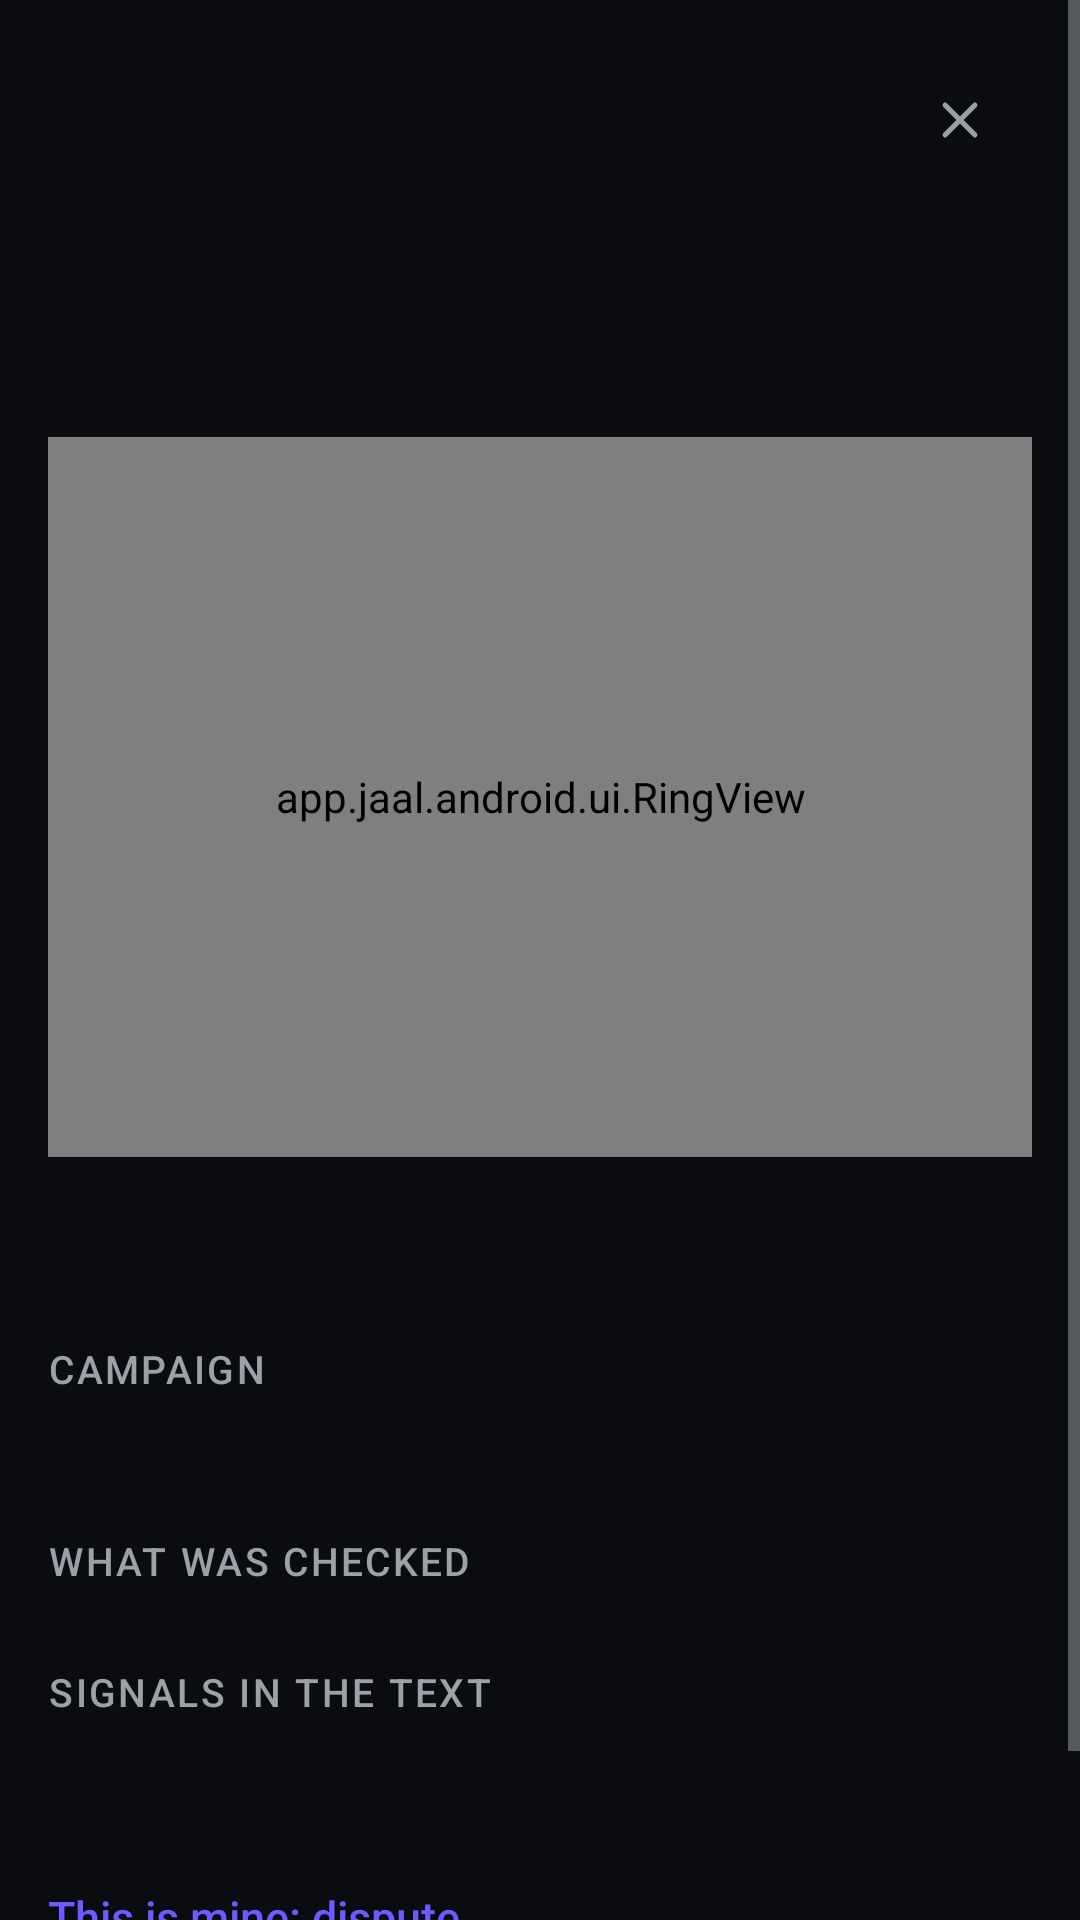

This screen was rendered from an Android layout file. Write that file and the resources it references.
<!-- AndroidManifest.xml: application theme Theme.Jaal -->
<!-- res/layout/activity_verdict.xml -->
<?xml version="1.0" encoding="utf-8"?>
<ScrollView xmlns:android="http://schemas.android.com/apk/res/android"
    android:layout_width="match_parent"
    android:layout_height="match_parent"
    android:background="@color/ink_900"
    android:fillViewport="true"
    android:fitsSystemWindows="true">

    <LinearLayout
        android:id="@+id/container"
        android:layout_width="match_parent"
        android:layout_height="wrap_content"
        android:orientation="vertical"
        android:padding="16dp">

        <LinearLayout
            android:layout_width="match_parent"
            android:layout_height="wrap_content"
            android:gravity="center_vertical"
            android:orientation="horizontal">

            <TextView
                android:id="@+id/chip"
                style="@style/T.Caption"
                android:layout_width="wrap_content"
                android:layout_height="wrap_content"
                android:drawablePadding="6dp"
                android:gravity="center_vertical"
                android:minHeight="@dimen/chip_height"
                android:paddingStart="8dp"
                android:paddingEnd="10dp" />

            <TextView
                android:id="@+id/source"
                style="@style/T.Caption"
                android:layout_width="0dp"
                android:layout_height="wrap_content"
                android:layout_marginStart="8dp"
                android:layout_weight="1"
                android:ellipsize="end"
                android:maxLines="1" />

            <ImageButton
                android:id="@+id/close"
                android:layout_width="@dimen/tap"
                android:layout_height="@dimen/tap"
                android:background="?android:attr/selectableItemBackgroundBorderless"
                android:contentDescription="@string/close"
                android:src="@drawable/ic_close" />
        </LinearLayout>

        <TextView
            android:id="@+id/headline"
            style="@style/T.Verdict"
            android:layout_width="match_parent"
            android:layout_height="wrap_content"
            android:layout_marginTop="8dp" />

        <TextView
            android:id="@+id/reason"
            style="@style/T.Body.Lo"
            android:layout_width="match_parent"
            android:layout_height="wrap_content"
            android:layout_marginTop="8dp" />

        <TextView
            android:id="@+id/personal"
            style="@style/T.Caption"
            android:layout_width="match_parent"
            android:layout_height="wrap_content"
            android:layout_marginTop="8dp"
            android:visibility="gone" />

        <app.jaal.android.ui.RingView
            android:id="@+id/ring"
            android:layout_width="match_parent"
            android:layout_height="@dimen/ring_detail"
            android:layout_marginTop="16dp" />

        <TextView
            android:id="@+id/stats"
            style="@style/T.Caption"
            android:layout_width="match_parent"
            android:layout_height="wrap_content"
            android:layout_marginTop="8dp" />

        <LinearLayout
            android:id="@+id/actions"
            android:layout_width="match_parent"
            android:layout_height="wrap_content"
            android:layout_marginTop="16dp"
            android:orientation="vertical" />

        <TextView
            android:id="@+id/campaign_title"
            style="@style/T.Section"
            android:layout_width="wrap_content"
            android:layout_height="wrap_content"
            android:layout_marginTop="20dp"
            android:text="@string/detail_campaign" />

        <TextView
            android:id="@+id/campaign"
            style="@style/T.Body"
            android:layout_width="match_parent"
            android:layout_height="wrap_content"
            android:layout_marginTop="6dp" />

        <TextView
            style="@style/T.Section"
            android:layout_width="wrap_content"
            android:layout_height="wrap_content"
            android:layout_marginTop="20dp"
            android:text="@string/detail_identifiers" />

        <LinearLayout
            android:id="@+id/ids"
            android:layout_width="match_parent"
            android:layout_height="wrap_content"
            android:layout_marginTop="6dp"
            android:orientation="vertical" />

        <TextView
            android:id="@+id/signals_title"
            style="@style/T.Section"
            android:layout_width="wrap_content"
            android:layout_height="wrap_content"
            android:layout_marginTop="20dp"
            android:text="@string/detail_signals" />

        <TextView
            android:id="@+id/signals"
            style="@style/T.Body.Lo"
            android:layout_width="match_parent"
            android:layout_height="wrap_content"
            android:layout_marginTop="6dp" />

        <Button
            android:id="@+id/dispute"
            style="@style/Btn"
            android:layout_width="wrap_content"
            android:layout_height="wrap_content"
            android:layout_marginTop="16dp"
            android:paddingStart="0dp"
            android:text="@string/action_dispute"
            android:textColor="@color/brand" />

        <TextView
            android:id="@+id/engine"
            style="@style/T.Micro"
            android:layout_width="match_parent"
            android:layout_height="wrap_content"
            android:layout_marginTop="8dp" />
    </LinearLayout>
</ScrollView>
<!-- resources referenced by this layout -->
<resources>
  <color name="brand">#6E5BFF</color>
  <color name="ink_900">#0A0C0F</color>
  <dimen name="chip_height">24dp</dimen>
  <dimen name="ring_detail">240dp</dimen>
  <dimen name="tap">48dp</dimen>
  <!-- drawable ic_close (drawable) -->
  <?xml version="1.0" encoding="utf-8"?>
  <vector xmlns:android="http://schemas.android.com/apk/res/android" android:width="20dp" android:height="20dp" android:viewportWidth="24" android:viewportHeight="24">
      <path android:strokeColor="@color/text_lo" android:strokeWidth="2" android:strokeLineCap="round" android:pathData="M6,6 L18,18 M18,6 L6,18" />
  </vector>
  <string name="action_dispute">This is mine: dispute</string>
  <string name="close">Close</string>
  <string name="detail_campaign">Campaign</string>
  <string name="detail_identifiers">What was checked</string>
  <string name="detail_signals">Signals in the text</string>
  <style name="Btn" parent="android:Widget.Material.Button.Borderless">
          <item name="android:minHeight">@dimen/tap</item>
          <item name="android:minWidth">@dimen/tap</item>
          <item name="android:textSize">@dimen/t_body</item>
          <item name="android:fontFamily">sans-serif-medium</item>
          <item name="android:textAllCaps">false</item>
          <item name="android:paddingStart">16dp</item>
          <item name="android:paddingEnd">16dp</item>
          <item name="android:paddingTop">10dp</item>
          <item name="android:paddingBottom">10dp</item>
          <item name="android:gravity">center</item>
          <item name="android:stateListAnimator">@null</item>
      </style>
  <style name="T.Body">
          <item name="android:textSize">@dimen/t_body</item>
          <item name="android:lineHeight">@dimen/lh_body</item>
          <item name="android:fontFamily">sans-serif</item>
          <item name="android:textColor">@color/text_hi</item>
      </style>
  <style name="T.Body.Lo">
          <item name="android:textColor">@color/text_lo</item>
      </style>
  <style name="T.Caption">
          <item name="android:textSize">@dimen/t_caption</item>
          <item name="android:lineHeight">@dimen/lh_caption</item>
          <item name="android:fontFamily">sans-serif</item>
          <item name="android:textColor">@color/text_lo</item>
      </style>
  <style name="T.Micro">
          <item name="android:textSize">@dimen/t_micro</item>
          <item name="android:lineHeight">@dimen/lh_micro</item>
          <item name="android:fontFamily">sans-serif</item>
          <item name="android:textColor">@color/text_lo</item>
      </style>
  <style name="T.Section">
          <item name="android:textSize">@dimen/t_caption</item>
          <item name="android:lineHeight">@dimen/lh_caption</item>
          <item name="android:fontFamily">sans-serif-medium</item>
          <item name="android:textColor">@color/text_lo</item>
          <item name="android:textAllCaps">true</item>
          <item name="android:letterSpacing">0.06</item>
      </style>
  <style name="T.Verdict">
          <item name="android:textSize">@dimen/t_verdict</item>
          <item name="android:lineHeight">@dimen/lh_verdict</item>
          <item name="android:fontFamily">sans-serif-medium</item>
          <item name="android:textFontWeight">600</item>
          <item name="android:textColor">@color/text_hi</item>
      </style>
  <style name="Theme.Jaal" parent="Base.Theme.Jaal" />
  <color name="text_lo">#9BA1A8</color>
  <dimen name="t_body">15sp</dimen>
  <dimen name="lh_body">22sp</dimen>
  <color name="text_hi">#F4F3F0</color>
  <dimen name="t_caption">13sp</dimen>
  <dimen name="lh_caption">18sp</dimen>
  <dimen name="t_micro">11sp</dimen>
  <dimen name="lh_micro">14sp</dimen>
  <dimen name="t_verdict">22sp</dimen>
  <dimen name="lh_verdict">26sp</dimen>
</resources>
